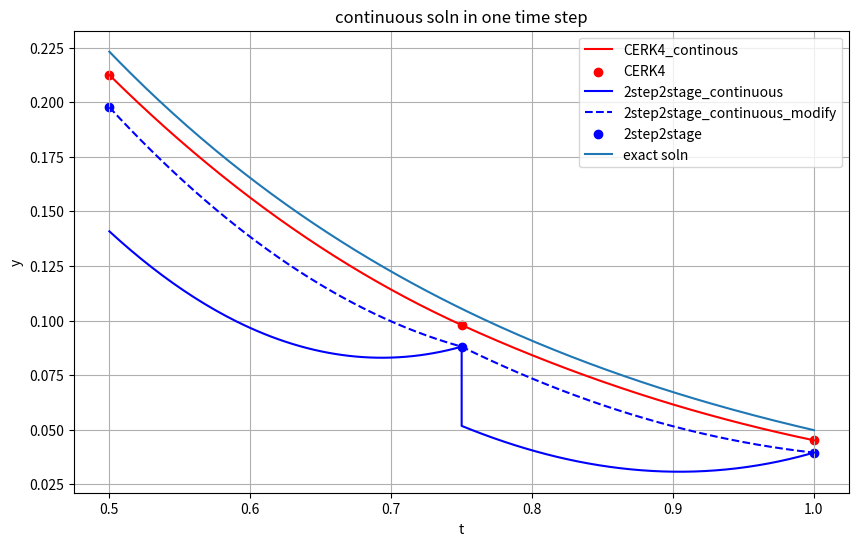
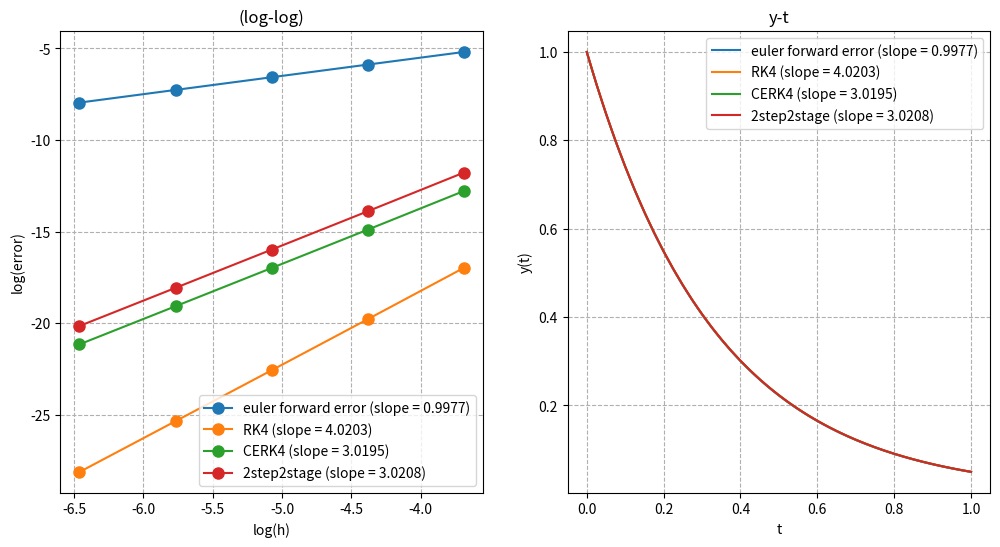

Write the Python code that produced these figures, in order.
import numpy as np
import matplotlib.pyplot as plt

# 定义参数
lambda_val = -3  # λ值
y0 = 1.0  # 初始条件 y(0)=1
t0 = 0.0  # 初始时间
T = 1.0  # 评估时间点
# h_list = [0.2, 0.1, 0.05, 0.025, 0.0125, 0.00625, 0.003125, 0.0015625]  # 步长列表
h_list = [0.025, 0.0125, 0.00625, 0.003125, 0.0015625]  # 步长列表


# 定义微分方程 dy/dt = λy
def lambda_y(t, y):
    return lambda_val * y


# 理论解 y(t) = exp(λt)
def exact_solution(t):
    return np.exp(lambda_val * np.array(t))


# 欧拉向前方法计算在时间T的数值解
def euler_forward(f, y0, t0, T, h):
    """
    使用欧拉向前方法计算在时间T的数值解
    :param f: 函数f(t, y)
    :param y0: 初始值
    :param t0: 初始时间
    :param T: 目标时间
    :param h: 步长
    :return: 在时间T的数值解
    """
    t = t0
    y = y0
    t_seq = []
    y_seq = []
    t_seq.append(t)
    y_seq.append(y)
    n = int(round((T - t0) / h))  # 计算步数
    for i in range(n):
        y = y + h * f(t, y)
        t = t + h
        t_seq.append(t)
        y_seq.append(y)
        # if h == 0.025:
        #     print(f"t={t},y(t)={y}")
    return y, t_seq, y_seq


def rk4(f, y0, t0, T, h):

    t = t0
    y = y0
    t_seq = []
    y_seq = []
    t_seq.append(t)
    y_seq.append(y)
    n = int(round((T - t0) / h))  # 计算步数
    for i in range(n):
        k1 = f(t, y)
        k2 = f(t + h / 2, y + k1 * h / 2)
        k3 = f(t + h / 2, y + k2 * h / 2)
        k4 = f(t + h, y + h * k3)
        y = y + h / 6 * (k1 + 2 * k2 + 2 * k3 + k4)
        t = t + h
        t_seq.append(t)
        y_seq.append(y)
    return y, t_seq, y_seq


def cerk2(f, y0, t0, T, h):
    b01 = 1
    b02 = 0
    b11 = -1 / 2
    b12 = 1 / 2
    a21 = 1

    t = t0
    un = y0
    t_seq = []
    y_seq = []
    t_seq.append(t)
    y_seq.append(un)
    n = int(round((T - t0) / h))  # 计算步数
    for i in range(n):
        v1 = un
        k1 = f(t, v1)
        v2 = un + a21 * k1 * h
        k2 = f(t, v2)
        c0 = b01 * k1 + b02 * k2
        c1 = (b11 * k1 + b12 * k2) / h

        un = un + c0 * h + c1 * h * h
        t = t + h
        t_seq.append(t)
        y_seq.append(un)
    return un, t_seq, y_seq


def cerk4(f, y0, t0, T, h):
    b01 = 1
    b02 = 0
    b03 = 0
    b04 = 0
    b11 = -65 / 48
    b12 = 529 / 384
    b13 = 125 / 128
    b14 = -1
    b21 = 41 / 72
    b22 = -529 / 576
    b23 = -125 / 192
    b24 = 1
    a21 = 12 / 23
    a31 = -68 / 375
    a32 = 368 / 375
    a41 = 31 / 144
    a42 = 529 / 1152  # dimaxer 529/1154  #paper 529/1152
    a43 = 125 / 384

    t = t0
    un = y0
    t_seq = []
    y_seq = []
    t_seq.append(t)
    y_seq.append(un)
    n = int(round((T - t0) / h))  # 计算步数
    for i in range(n):
        v1 = un
        k1 = f(t, v1)
        v2 = un + a21 * k1 * h
        k2 = f(t, v2)
        v3 = un + (a31 * k1 + a32 * k2) * h
        k3 = f(t, v3)
        v4 = un + (a41 * k1 + a42 * k2 + a43 * k3) * h
        k4 = f(t, v4)
        # c0 = b01 * k1 + b02 * k2 + b03 * k3 + b04 * k4
        # c1 = (b11 * k1 + b12 * k2 + b13 * k3 + b14 * k4) / h
        # c2 = (b21 * k1 + b22 * k2 + b23 * k3 + b24 * k4) / h / h

        # un = un + c0 * h + c1 * h * h + c2 * h * h * h
        # 等价于
        un = un + h * (
            (b01 + b11 + b21) * k1
            + (b02 + b12 + b22) * k2
            + (b03 + b13 + b23) * k3
            + (b04 + b14 + b24) * k4
        )  # paper
        # un = un + 1 / 24 * k1 + 23 / 24 * k2  # dimaxer
        t = t + h
        t_seq.append(t)
        y_seq.append(un)
        # if h == 0.025:
        #     print(f"t={t},y(t)={un}")
    return un, t_seq, y_seq


def cerk6(f, y0, t0, T, h):
    b01 = 1
    b02 = 0
    b03 = 0
    b04 = 0
    b05 = 0
    b06 = 0
    b11 = -104217 / 37466
    b12 = 0
    b13 = 861101 / 230560
    b14 = -63869 / 293440
    b15 = -1522125 / 762944
    b16 = 165 / 131
    b21 = 1806901 / 618189
    b22 = 0
    b23 = -2178079 / 380424
    b24 = 6244423 / 5325936
    b25 = 982125 / 190736
    b26 = -461 / 131
    b31 = -866577 / 824252
    b32 = 0
    b33 = 12308679 / 5072320
    b34 = -7816583 / 10144640
    b35 = -624375 / 217984
    b36 = 296 / 131
    a21 = 1 / 6
    a31 = 44 / 1369
    a32 = 363 / 1369
    a41 = 3388 / 4913
    a42 = -8349 / 4913
    a43 = 8140 / 4913
    a51 = -36764 / 408375
    a52 = 767 / 1125
    a53 = -32708 / 136125
    a54 = 210392 / 408375
    a61 = 1697 / 18876  # dimaxer 1697 / 18876   #paper -1697 / 18876
    a62 = 0
    a63 = 50653 / 116160
    a64 = 299693 / 1626240
    a65 = 3375 / 11648

    print(f"(b01 + b11 + b21 + b31)={b01 + b11 + b21 + b31}")
    print(f"(b02 + b12 + b22 + b32)={b02 + b12 + b22 + b32}")
    print(f"(b03 + b13 + b23 + b33)={b03 + b13 + b23 + b33}")
    print(f"(b04 + b14 + b24 + b34)={b04 + b14 + b24 + b34}")
    print(f"(b05 + b15 + b25 + b35)={b05 + b15 + b25 + b35}")
    print(f"(b06 + b16 + b26 + b36)={b06 + b16 + b26 + b36}")

    t_seq = []
    y_seq = []

    t = t0
    un = y0
    t_seq.append(t)
    y_seq.append(un)
    n = int(round((T - t0) / h))  # 计算步数
    for i in range(n):
        v1 = un
        k1 = f(t, v1)
        v2 = un + a21 * k1 * h
        k2 = f(t, v2)
        v3 = un + (a31 * k1 + a32 * k2) * h
        k3 = f(t, v3)
        v4 = un + (a41 * k1 + a42 * k2 + a43 * k3) * h
        k4 = f(t, v4)
        v5 = un + (a51 * k1 + a52 * k2 + a53 * k3 + a54 * k4) * h
        k5 = f(t, v5)
        v6 = un + (a61 * k1 + a62 * k2 + a63 * k3 + a64 * k4 + a65 * k5) * h
        k6 = f(t, v6)
        c0 = b01 * k1 + b02 * k2 + b03 * k3 + b04 * k4 + b05 * k5 + b06 * k6
        c1 = (b11 * k1 + b12 * k2 + b13 * k3 + b14 * k4 + b15 * k5 + b16 * k6) / h
        c2 = (b21 * k1 + b22 * k2 + b23 * k3 + b24 * k4 + b25 * k5 + b26 * k6) / h / h
        c3 = (
            (b31 * k1 + b32 * k2 + b33 * k3 + b34 * k4 + b35 * k5 + b36 * k6)
            / h
            / h
            / h
        )

        un = un + c0 * h + c1 * h * h + c2 * h * h * h + c3 * h * h * h * h
        # 等价于
        # un = un + h * (
        #     (b01 + b11 + b21 + b31) * k1
        #     + (b02 + b12 + b22 + b32) * k2
        #     + (b03 + b13 + b23 + b33) * k3
        #     + (b04 + b14 + b24 + b34) * k4
        #     + (b05 + b15 + b25 + b35) * k5
        #     + (b06 + b16 + b26 + b36) * k6
        # )  # paper

        # un = un + h * (101 / 363 * k1 - 1369 / 14520 * k3 + 11849 / 14520 * k4) #dimaxer

        t = t + h
        t_seq.append(t)
        y_seq.append(un)
    return un, t_seq, y_seq


def twosteptwostage(f, y0, t0, T, h):
    omega = 1 / 1.0
    theta = 1.0

    # a_20 = 0
    # d_20 = ((2.0 - np.sqrt(2.0)) / (2.0 * omega)) ** 2
    # v2 = 2.0

    # a_20 = 0
    # d_20 = (3.0 / 2.0 / omega) ** 2
    # v2 = 0.2

    # a_20 = -0.4994
    # d_20 = 0.0101
    # v2 = 0.4149

    a_20 = -1
    d_20 = 1
    v2 = 0.167

    a_21 = omega * (np.sqrt(d_20 - 2 * a_20) + d_20 - a_20)
    d_21 = 1.0 - d_20
    b0 = (
        2 * theta**3
        + 3 * theta**2 * omega
        - 6 * v2 * omega * omega * (np.sqrt(d_20 - 2 * a_20) + d_20 - 2 * a_20)
    ) / omega**3
    b1 = 1 - b0

    v0 = (
        theta**3
        + theta**2 * omega
        - v2 * omega * omega * (3 * (d_20 - 2 * a_20) + 2 * np.sqrt(d_20 - 2 * a_20))
    ) / omega**3
    v1 = theta * (theta + omega) ** 2 / omega**2 - v2 * (
        1 + 4 * np.sqrt(d_20 - 2 * a_20) + 3 * (d_20 - 2 * a_20)
    )

    t = t0
    n = int(round((T - t0) / h))  # 计算步数
    u_n = y0
    k1_0 = lambda_y(t0, y0)
    k2_0 = lambda_y(t0, y0 - k1_0 * h)
    u_n_1 = y0 - 0.5 * h * (k1_0 + k2_0)
    # u_n_1 = y0  # 第一步会严重影响精度
    # u_n_1 = y0 - lambda_y(t0, y0) * h
    # u_n_1 = exact_solution(-h)

    t_seq = []
    y_seq = []
    t_seq.append(t)
    y_seq.append(u_n)

    for i in range(n):
        k0 = lambda_y(t, u_n_1)
        # if i == 0:
        #     k0 = 0
        k1 = lambda_y(t, u_n)
        y2 = d_20 * u_n_1 + d_21 * u_n + h * (omega * a_20 * k0 + a_21 * k1)
        k2 = lambda_y(t, y2)
        y = b0 * u_n_1 + b1 * u_n + h * (omega * v0 * k0 + v1 * k1 + v2 * k2)
        t = t + h
        u_n_1 = u_n
        u_n = y
        t_seq.append(t)
        y_seq.append(y)
    return y, t_seq, y_seq


# 欧拉向前方法计算在时间T的数值解
def new_timescheme(f, y0, t0, T, h):
    w = 0.6  # only for new timesceme
    n = int(round((T - t0) / h))  # 计算步数
    t_0 = t0
    t_1 = t0 + h
    y_tmp_0 = y0 - h * f(t0, y0)
    y_tmp_1 = y0
    ustar_0 = y0
    ustar_1 = ustar_0 + h * f(t0, y0)
    print(f"ustar_0={ustar_0},ustar_1={ustar_1},f(ustar_0, t_0)={f(ustar_0, t_0)}")
    for i in range(n):
        # print(
        #     f"i={i},t_0 = {t_0},t_1 = {t_1},y_tmp_0={y_tmp_0},y_tmp_1={y_tmp_1},ustar_0={ustar_0},ustar_1={ustar_1}"
        # )
        # y_0 = (
        #     (1.0 / w - 1) * y_tmp_0
        #     + (2 - 1.0 / w) * y_tmp_1
        #     + 0.5 * h * (y_tmp_0 + (2.0 / w - 3.0) * y_tmp_1)
        # )
        # y_1 = y_tmp_1 + 0.5 * h * (-y_tmp_0 + 3 * y_tmp_1)

        y_0 = (
            (1.0 / w - 1) * y_tmp_0
            + (2 - 1.0 / w) * y_tmp_1
            + 0.5 * h * ((2.0 / w - 1.0) * f(t_0, ustar_0) - f(t_1, ustar_1))
        )
        y_1 = y_tmp_1 + 0.5 * h * (f(t_0, ustar_0) + f(t_1, ustar_1))
        y_tmp_0 = y_0
        y_tmp_1 = y_1
        ustar_0 = y_tmp_1
        ustar_1 = -y_tmp_0 + 2 * y_tmp_1
        t_0 = t_0 + h
        t_1 = t_1 + h
    y = y_1
    return y


def time_order_analysis(time_scheme):
    errors = []
    u_seq = []
    t_seq = []
    for h in h_list:
        y_numerical, t_seq_hi, u_seq_hi = time_scheme(lambda_y, y0, t0, T, h)
        t_seq.append(t_seq_hi)
        u_seq.append(u_seq_hi)
        y_exact = exact_solution(T)
        # y_exact = exact_solution(NSTEP * h)
        error = abs(y_numerical - y_exact)
        errors.append(error)

    log_errors = np.log(errors)

    index = 0
    order = 0
    for h, error in zip(h_list, errors):
        if index > 0:
            order = (log_errors[index] - log_errors[index - 1]) / (
                log_h[index] - log_h[index - 1]
            )
        print(
            f"h = {h:.6f}, error = {error:.6e}, order = {order:.6e}, exact={exact_solution(T)}"
        )
        index = index + 1

    coefficients = np.polyfit(log_h, log_errors, 1)

    return errors, log_errors, coefficients, t_seq, u_seq


def cerk4_continuous(f, y0, t0, T, h):
    b01 = 1
    b02 = 0
    b03 = 0
    b04 = 0
    b11 = -65 / 48
    b12 = 529 / 384
    b13 = 125 / 128
    b14 = -1
    b21 = 41 / 72
    b22 = -529 / 576
    b23 = -125 / 192
    b24 = 1
    a21 = 12 / 23
    a31 = -68 / 375
    a32 = 368 / 375
    a41 = 31 / 144
    a42 = 529 / 1152  # dimaxer 529/1154  #paper 529/1152
    a43 = 125 / 384

    t = t0
    un = y0

    t_last_time_step_seq = []
    y_last_time_step_seq = []
    y_seq = []
    t_seq = []
    y_seq = []
    t_seq.append(t)
    y_seq.append(un)
    n = int(round((T - t0) / h))  # 计算步数
    for i in range(n):
        v1 = un
        k1 = f(t, v1)
        v2 = un + a21 * k1 * h
        k2 = f(t, v2)
        v3 = un + (a31 * k1 + a32 * k2) * h
        k3 = f(t, v3)
        v4 = un + (a41 * k1 + a42 * k2 + a43 * k3) * h
        k4 = f(t, v4)
        c0 = b01 * k1 + b02 * k2 + b03 * k3 + b04 * k4
        c1 = (b11 * k1 + b12 * k2 + b13 * k3 + b14 * k4) / h
        c2 = (b21 * k1 + b22 * k2 + b23 * k3 + b24 * k4) / h / h

        if i >= n - 2:
            ratio = np.linspace(0, 1, 101)
            for r in ratio:
                t_last_time_step_seq.append(t + h * r)
                u_r = un + c0 * r * h + c1 * r * r * h * h + c2 * r * r * r * h * h * h
                y_last_time_step_seq.append(u_r)

        # un = un + c0 * h + c1 * h * h + c2 * h * h * h
        # 等价于
        un = un + h * (
            (b01 + b11 + b21) * k1
            + (b02 + b12 + b22) * k2
            + (b03 + b13 + b23) * k3
            + (b04 + b14 + b24) * k4
        )  # paper
        # un = un + 1 / 24 * k1 + 23 / 24 * k2  # dimaxer
        t = t + h
        t_seq.append(t)
        y_seq.append(un)

    return t_last_time_step_seq, y_last_time_step_seq, t_seq, y_seq


def twosteptwostage_continuous(y0, t0, T, h):
    omega = 1 / 1.0
    theta = 1.0

    a_20 = 0
    d_20 = ((2.0 - np.sqrt(2.0)) / (2.0 * omega)) ** 2
    v2 = 2.0

    # a_20 = 0
    # d_20 = (3.0 / 2.0 / omega) ** 2
    # v2 = 0.2

    # a_20 = -1
    # d_20 = 1
    # v2 = 0.167

    a_21 = omega * (np.sqrt(d_20 - 2 * a_20) + d_20 - a_20)
    d_21 = 1.0 - d_20
    b0 = (
        2 * theta**3
        + 3 * theta**2 * omega
        - 6 * v2 * omega * omega * (np.sqrt(d_20 - 2 * a_20) + d_20 - 2 * a_20)
    ) / omega**3
    b1 = 1 - b0

    v0 = (
        theta**3
        + theta**2 * omega
        - v2 * omega * omega * (3 * (d_20 - 2 * a_20) + 2 * np.sqrt(d_20 - 2 * a_20))
    ) / omega**3
    v1 = theta * (theta + omega) ** 2 / omega**2 - v2 * (
        1 + 4 * np.sqrt(d_20 - 2 * a_20) + 3 * (d_20 - 2 * a_20)
    )

    t = t0
    n = int(round((T - t0) / h))  # 计算步数
    u_n = y0
    # u_n_1 = y0  # 第一步会严重影响精度
    u_n_1 = exact_solution(-h)
    # u_n_1 = y0 - lambda_y(t0, y0) * h

    t_last_time_step_seq = []
    y_last_time_step_seq = []
    y_last_time_step_seq_modify = []
    t_seq = []
    y_seq = []
    t_seq.append(t)
    y_seq.append(u_n)

    for i in range(n):
        y2 = (
            d_20 * u_n_1
            + d_21 * u_n
            + h * (omega * a_20 * lambda_y(t, u_n_1) + a_21 * lambda_y(t, u_n))
        )
        y = (
            b0 * u_n_1
            + b1 * u_n
            + h
            * (
                omega * v0 * lambda_y(t, u_n_1)
                + v1 * lambda_y(t, u_n)
                + v2 * lambda_y(t, y2)
            )
        )

        if i >= n - 2:
            print(f"istep={i}")
            print(f"u_n = {u_n}")
            print(f"u_n+1 = {y}")
            ratio = np.linspace(0, 1, 101)
            r_idx = 0
            u_r0 = 0
            for r in ratio:
                b0 = (
                    2 * r**3
                    + 3 * r**2 * omega
                    - 6
                    * v2
                    * omega
                    * omega
                    * (np.sqrt(d_20 - 2 * a_20) + d_20 - 2 * a_20)
                ) / omega**3
                b1 = 1 - b0

                v0 = (
                    r**3
                    + r**2 * omega
                    - v2
                    * omega
                    * omega
                    * (3 * (d_20 - 2 * a_20) + 2 * np.sqrt(d_20 - 2 * a_20))
                ) / omega**3
                v1 = r * (r + omega) ** 2 / omega**2 - v2 * (
                    1 + 4 * np.sqrt(d_20 - 2 * a_20) + 3 * (d_20 - 2 * a_20)
                )
                t_last_time_step_seq.append(t + h * r)
                u_r = (
                    b0 * u_n_1
                    + b1 * u_n
                    + h
                    * (
                        omega * v0 * lambda_y(t, u_n_1)
                        + v1 * lambda_y(t, u_n)
                        + v2 * lambda_y(t, y2)
                    )
                )
                y_last_time_step_seq.append(u_r)

                if r_idx == 0:
                    u_r0 = u_r

                # y_last_time_step_seq_modify.append(u_r + (1 - r) * (u_n - u_r0))

                # 四阶
                c0 = u_n
                c1 = lambda_y(t, u_n)
                delta_m = u_n_1 - u_n + lambda_y(t, u_n) * omega
                gamma = lambda_y(t, u_n_1) - lambda_y(t, u_n)
                delta_p = y - u_n - lambda_y(t, u_n)
                c2 = (
                    (3 + 4 * omega) / (omega * (1 + omega)) ** 2 * delta_m
                    + gamma / (omega * (1 + omega))
                    + omega * omega / (1 + omega) ** 2 * delta_p
                )
                c3 = (
                    2
                    * (1 - 2 * omega * omega)
                    / (omega**3 * (1 + omega) ** 2)
                    * delta_m
                    + (1 - omega) / (omega * omega * (1 + omega)) * gamma
                    + (2 * omega) / (1 + omega) ** 2 * delta_p
                )
                c4 = (
                    -(2 + 3 * omega) / (omega**3 * (1 + omega) ** 2) * delta_m
                    - gamma / (omega**2 * (1 + omega))
                    + delta_p / (1 + omega) ** 2
                )

                # y_last_time_step_seq_modify.append(
                #     c0 + c1 * r + c2 * r**2 + c3 * r**3 + c4 * r**4
                # )  # u(r) = c0+c1*r+c2*r^2+c3*r^3+c4*r^4

                # 三阶
                c0 = u_n
                c1 = lambda_y(t, u_n)
                delta_m = u_n_1 - u_n + lambda_y(t, u_n) * omega
                delta_p = y - u_n - lambda_y(t, u_n)
                c2 = (delta_m + omega**3 * delta_p) / (omega**2 * (1 + omega))
                c3 = (-delta_m + omega**2 * delta_p) / (omega**2 * (1 + omega))
                # y_last_time_step_seq_modify.append(
                #     c0 + c1 * r + c2 * r**2 + c3 * r**3
                # )  # u(r) = c0+c1*r+c2*r^2+c3*r^3+c4*r^4

                # 二阶
                c0 = u_n
                c1 = (omega * omega * y + (1 - omega * omega) * u_n - u_n_1) / (
                    omega * (1 + omega)
                )
                c2 = (u_n_1 - (1 + omega) * u_n + omega * y) / (omega * (1 + omega))
                y_last_time_step_seq_modify.append(
                    c0 + c1 * r + c2 * r**2
                )  # u(r) = c0+c1*r+c2*r^2+c3*r^3

                r_idx += 1

            print(f"yn(r=0)={y_last_time_step_seq[0]}")
            print(f"yn(r=1)={y_last_time_step_seq[100]}")
            print(f"(yn(r=0)-un)/un={(y_last_time_step_seq[0]-u_n)/u_n}")
        t = t + h
        u_n_1 = u_n
        u_n = y
        t_seq.append(t)
        y_seq.append(y)
    return (
        t_last_time_step_seq,
        y_last_time_step_seq,
        y_last_time_step_seq_modify,
        t_seq,
        y_seq,
    )


def cerk_continous_soln_analysis():
    h = 0.25
    nstep = int(round((T - t0) / h))
    (
        t_seq_cerk4_onestep,
        y_seq_cerk4_onestep,
        t_seq_cerk4,
        y_seq_cerk4,
    ) = cerk4_continuous(lambda_y, y0, t0, T, h)
    (
        t_seq_2step2stage_onestep,
        y_seq_2step2stage_onestep,
        y_seq_2step2stage_onestep_modify,
        t_seq_2step2stage,
        y_seq_2step2stage,
    ) = twosteptwostage_continuous(y0, t0, T, h)

    t_seq_analysis = np.linspace(t_seq_cerk4[nstep - 2], t_seq_cerk4[nstep], 201)
    y_seq_analysis = exact_solution(t_seq_analysis)

    plt.figure(figsize=(10, 6))
    plt.plot(
        t_seq_cerk4_onestep, y_seq_cerk4_onestep, color="red", label="CERK4_continous"
    )
    plt.scatter(
        t_seq_cerk4[nstep - 2 : nstep + 1],
        y_seq_cerk4[nstep - 2 : nstep + 1],
        label="CERK4",
        color="red",
        marker="o",
    )
    plt.plot(
        t_seq_2step2stage_onestep,
        y_seq_2step2stage_onestep,
        label="2step2stage_continuous",
        color="blue",
    )
    plt.plot(
        t_seq_2step2stage_onestep,
        y_seq_2step2stage_onestep_modify,
        label="2step2stage_continuous_modify",
        color="blue",
        linestyle="--",
    )
    plt.scatter(
        t_seq_2step2stage[nstep - 2 : nstep + 1],
        y_seq_2step2stage[nstep - 2 : nstep + 1],
        label="2step2stage",
        color="blue",
        marker="o",
    )
    plt.plot(t_seq_analysis, y_seq_analysis, label="exact soln")
    plt.title("continuous soln in one time step")
    plt.xlabel("t")
    plt.ylabel("y")
    plt.grid(True)
    plt.legend()
    plt.savefig("continus_soln_one_time_step.png", dpi=300)


if __name__ == "__main__":

    cerk_continous_soln_analysis()

    log_h = np.log(h_list)

    fig, (ax1, ax2) = plt.subplots(1, 2, figsize=(12, 6))

    # print("New Scheme:")
    # errors_new_timesceme, log_error_new_timesceme, coefficients_new = (
    #     time_order_analysis(new_timescheme)
    # )
    # plt.plot(
    #     log_h,
    #     log_error_new_timesceme,
    #     "o-",
    #     label=f"new schme error (slope = {coefficients_new[0]:.4f})",
    #     markersize=8,
    # )

    print("\nEuler forward:")
    errors, log_errors, coefficients, t_seq, u_seq = time_order_analysis(euler_forward)
    ax1.plot(
        log_h,
        log_errors,
        "o-",
        label=f"euler forward error (slope = {coefficients[0]:.4f})",
        markersize=8,
    )
    ax2.plot(
        t_seq[4], u_seq[4], label=f"euler forward error (slope = {coefficients[0]:.4f})"
    )

    print("\n RK4:")
    errors, log_errors, coefficients, t_seq, u_seq = time_order_analysis(rk4)
    ax1.plot(
        log_h,
        log_errors,
        "o-",
        label=f"RK4 (slope = {coefficients[0]:.4f})",
        markersize=8,
    )
    ax2.plot(t_seq[0], u_seq[0], label=f"RK4 (slope = {coefficients[0]:.4f})")

    print("\n CERK4:")
    errors, log_errors, coefficients, t_seq, u_seq = time_order_analysis(cerk4)
    ax1.plot(
        log_h,
        log_errors,
        "o-",
        label=f"CERK4 (slope = {coefficients[0]:.4f})",
        markersize=8,
    )
    ax2.plot(t_seq[1], u_seq[1], label=f"CERK4 (slope = {coefficients[0]:.4f})")

    print("\n2step2stage:")
    errors, log_errors, coefficients, t_seq, u_seq = time_order_analysis(
        twosteptwostage
    )
    ax1.plot(
        log_h,
        log_errors,
        "o-",
        label=f"2step2stage (slope = {coefficients[0]:.4f})",
        markersize=8,
    )
    ax2.plot(t_seq[0], u_seq[0], label=f"2step2stage (slope = {coefficients[0]:.4f})")

    ax1.set_xlabel("log(h)")
    ax1.set_ylabel("log(error)")
    ax1.set_title("(log-log)")
    ax1.legend()
    ax1.grid(True, which="both", ls="--")

    ax2.set_xlabel("t")
    ax2.set_ylabel("y(t)")
    ax2.set_title("y-t")
    ax2.legend()
    ax2.grid(True, which="both", ls="--")
    plt.savefig("time_order.png", dpi=300)
